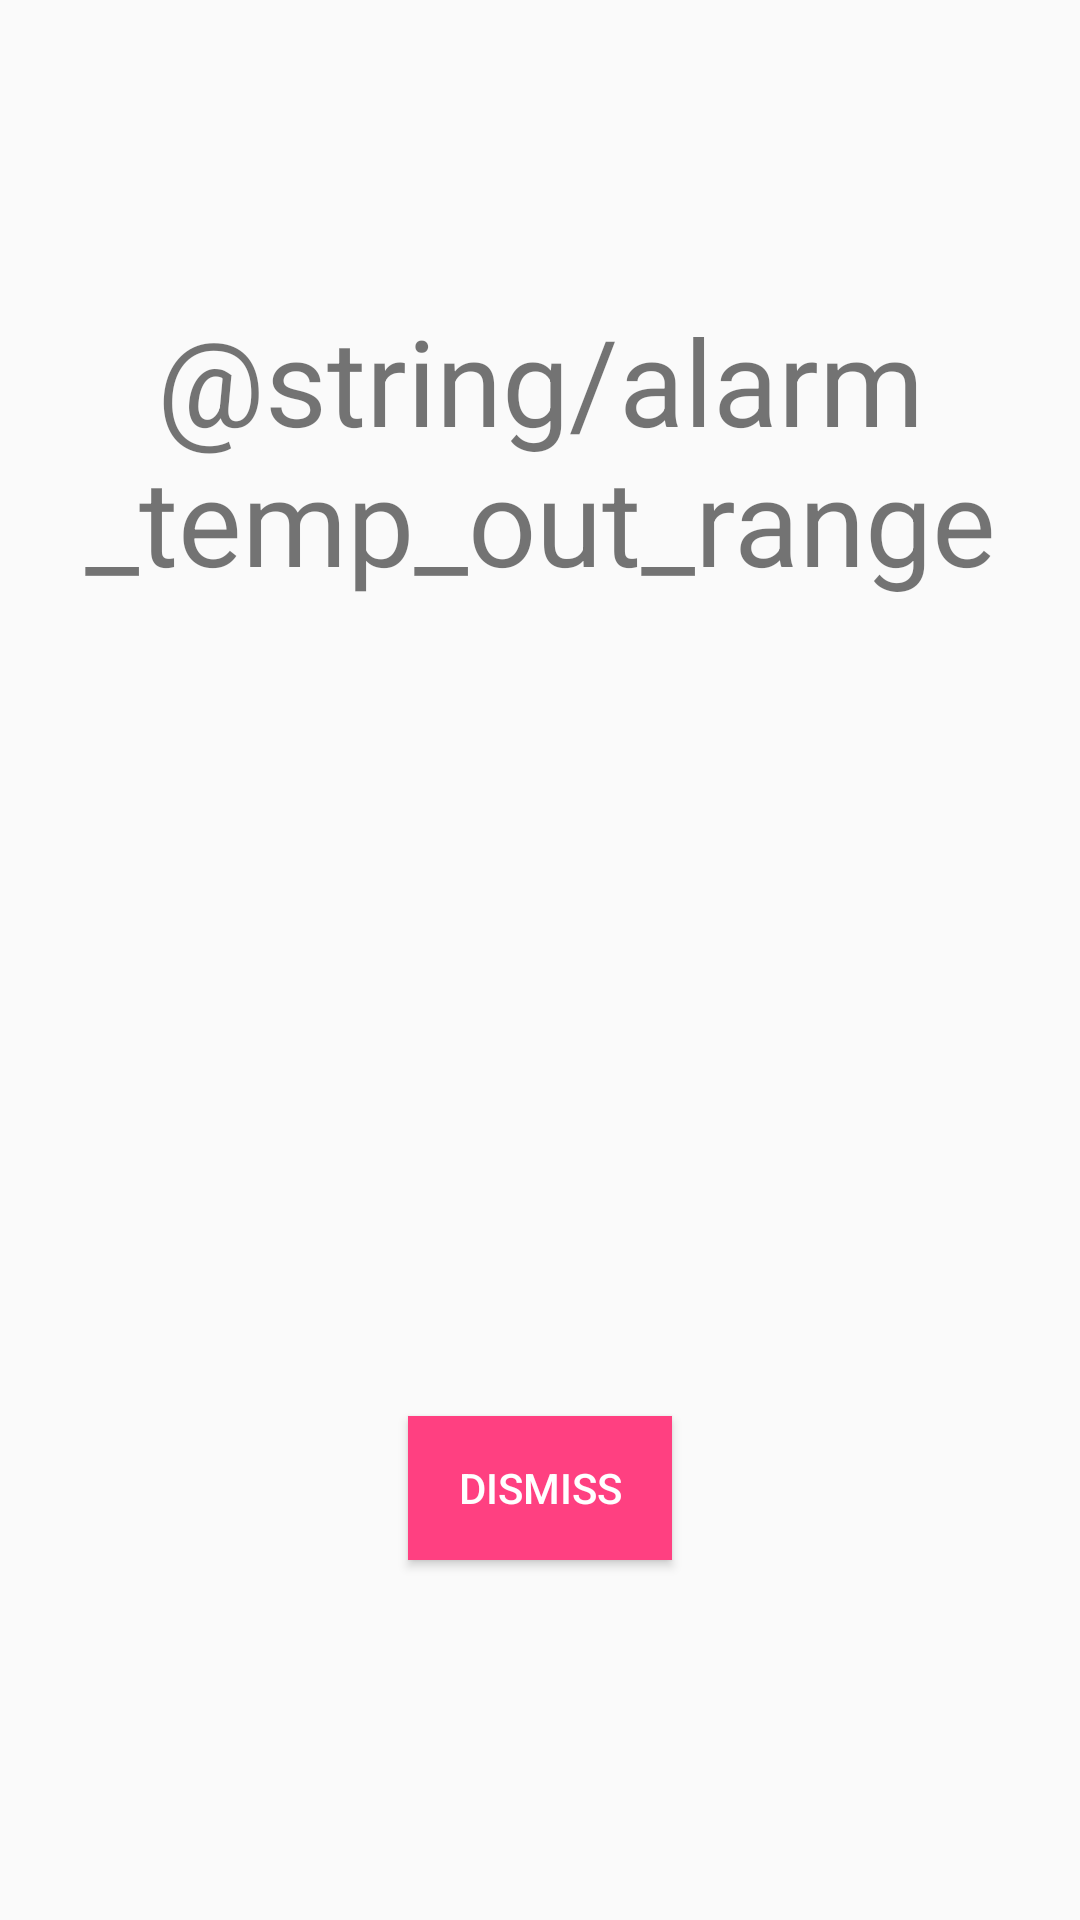

Layout XML and referenced resources for this Android screen:
<!-- AndroidManifest.xml: application theme AppTheme -->
<!-- res/layout/alarm.xml -->
<?xml version="1.0" encoding="utf-8"?>
<RelativeLayout xmlns:android="http://schemas.android.com/apk/res/android"
    xmlns:tools="http://schemas.android.com/tools"
    android:layout_width="match_parent"
    android:layout_height="match_parent"
    android:padding="20dp"
    tools:context=".ui.Alarm">

    <TextView
        android:layout_width="wrap_content"
        android:layout_height="wrap_content"
        android:text="@string/alarm_temp_out_range"
        android:textSize="40sp"
        android:gravity="center"
        android:id="@+id/alert_msg"
        android:layout_alignParentTop="true"
        android:layout_centerHorizontal="true"
        android:layout_marginTop="80dp" />

    <Button
        android:layout_width="wrap_content"
        android:layout_height="wrap_content"
        android:text="@string/alarm_dismiss"
        android:background="@color/accent"
        android:textColor="@android:color/white"
        android:textAllCaps="true"
        android:padding="10dp"
        android:id="@+id/alert_button"
        android:layout_alignParentBottom="true"
        android:layout_centerHorizontal="true"
        android:layout_marginBottom="100dp" />

</RelativeLayout>
<!-- resources referenced by this layout -->
<resources>
  <color name="accent">#FF4081</color>
  <string name="alarm_dismiss">Dismiss</string>
  <style name="AppTheme" parent="Theme.AppCompat.Light.DarkActionBar">
          <item name="colorPrimary">@color/primary</item>
          <item name="colorPrimaryDark">@color/primary_dark</item>
          <item name="colorAccent">@color/accent</item>
      </style>
  <color name="primary">#3F51B5</color>
  <color name="primary_dark">#303F9F</color>
</resources>
